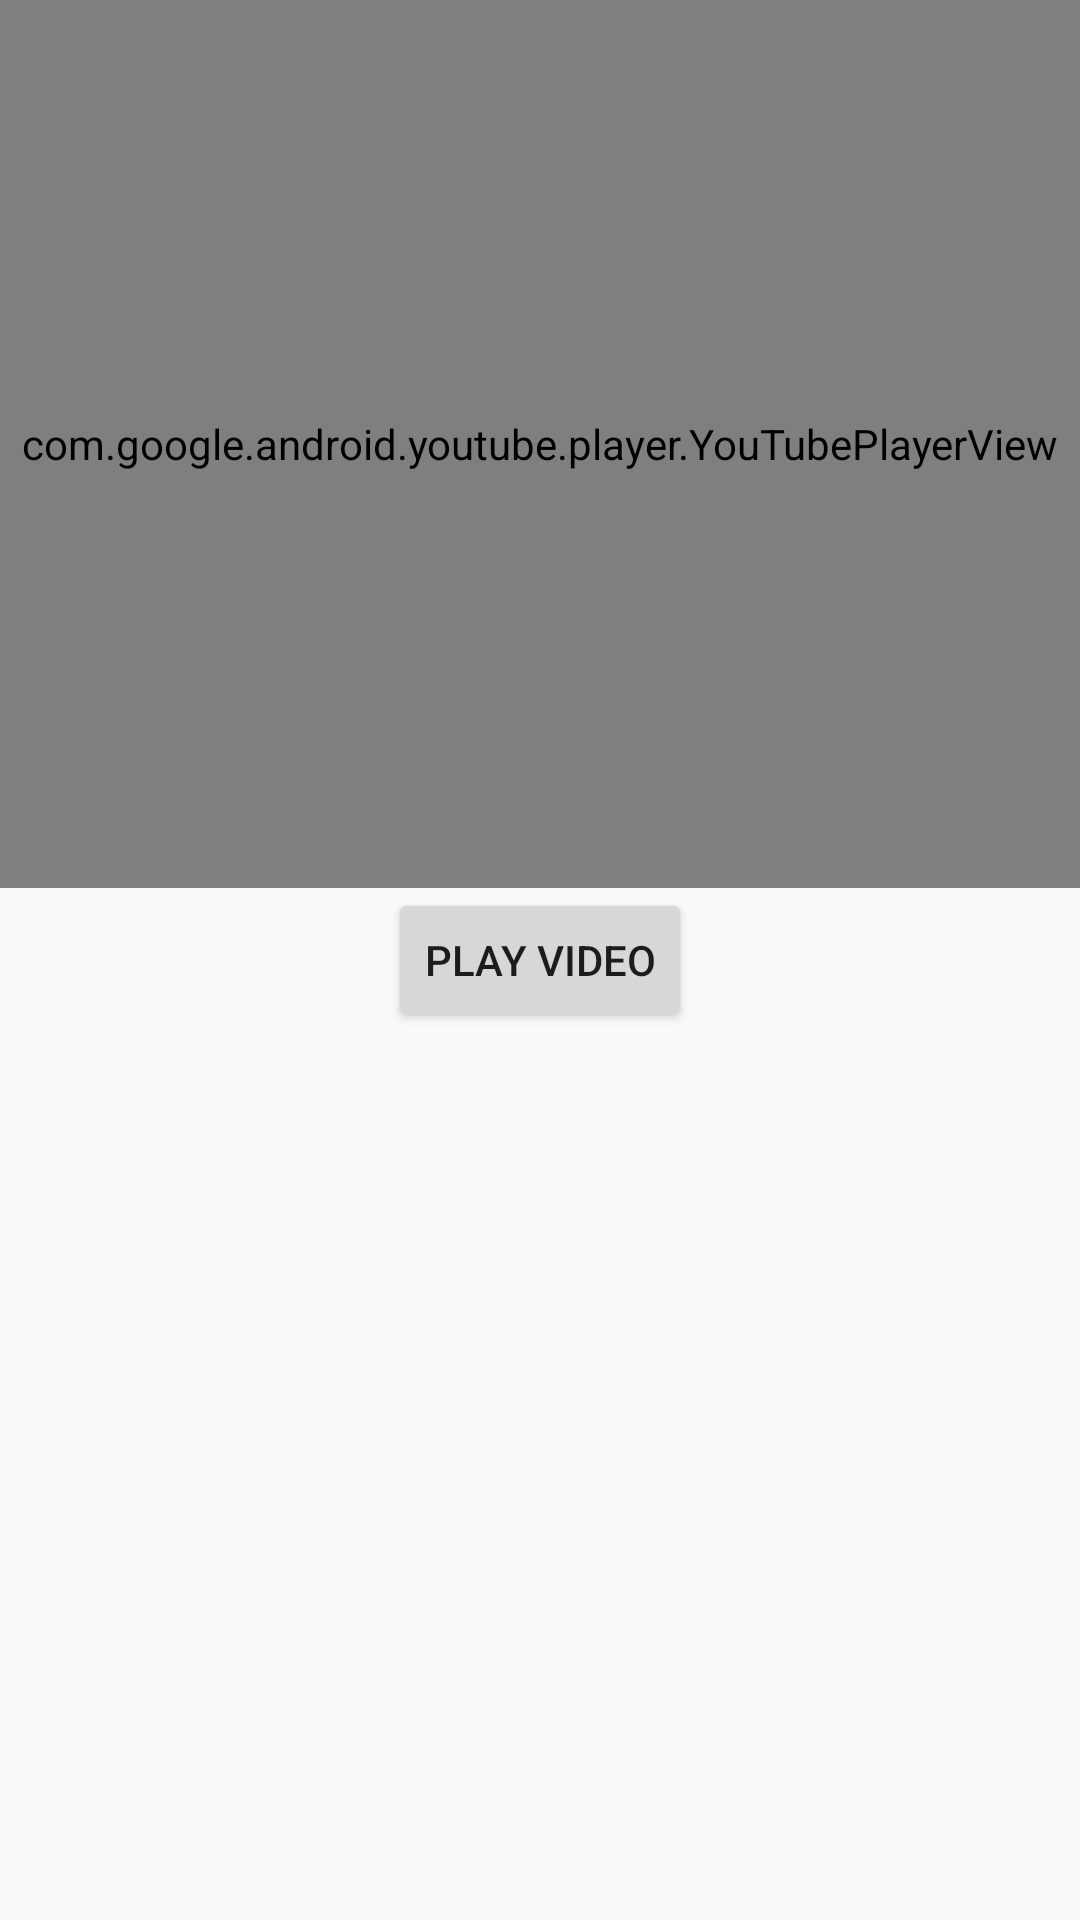

Produce the Android XML layout that renders to this screen, including the resource entries it uses.
<!-- AndroidManifest.xml: application theme AppTheme -->
<!-- res/layout/activity_video.xml -->
<?xml version="1.0" encoding="utf-8"?>
<RelativeLayout xmlns:android="http://schemas.android.com/apk/res/android"
    xmlns:tools="http://schemas.android.com/tools"
    android:layout_width="match_parent"
    android:layout_height="match_parent"
    android:paddingBottom="@dimen/activity_vertical_margin"
    android:paddingLeft="@dimen/activity_horizontal_margin"
    android:paddingRight="@dimen/activity_horizontal_margin"
    android:paddingTop="@dimen/activity_vertical_margin"
    tools:context="shenkar.ac.il.showshenkar.activities.VideoActivity">
    <Button
        android:layout_width="wrap_content"
        android:layout_height="wrap_content"
        android:text="Play Video"
        android:id="@+id/buttonPlayVideo"
        android:layout_centerVertical="true"
        android:layout_centerHorizontal="true" />

    <com.google.android.youtube.player.YouTubePlayerView
        android:layout_width="wrap_content"
        android:layout_height="wrap_content"
        android:id="@+id/viewVideoTube"
        android:layout_alignParentTop="true"
        android:layout_above="@+id/buttonPlayVideo"
        android:layout_alignParentRight="true"
        android:layout_alignParentEnd="true"
        android:layout_alignParentLeft="true"
        android:layout_alignParentStart="true" />
</RelativeLayout>
<!-- resources referenced by this layout -->
<resources>
  <style name="AppTheme" parent="Theme.AppCompat.Light.DarkActionBar">
          
          <item name="colorPrimary">@color/white</item>
          <item name="colorPrimaryDark">@color/shenkarYellow</item>
          <item name="colorAccent">@color/white</item>
      </style>
  <color name="white">#ffffff</color>
  <color name="shenkarYellow">#f6d808</color>
</resources>
